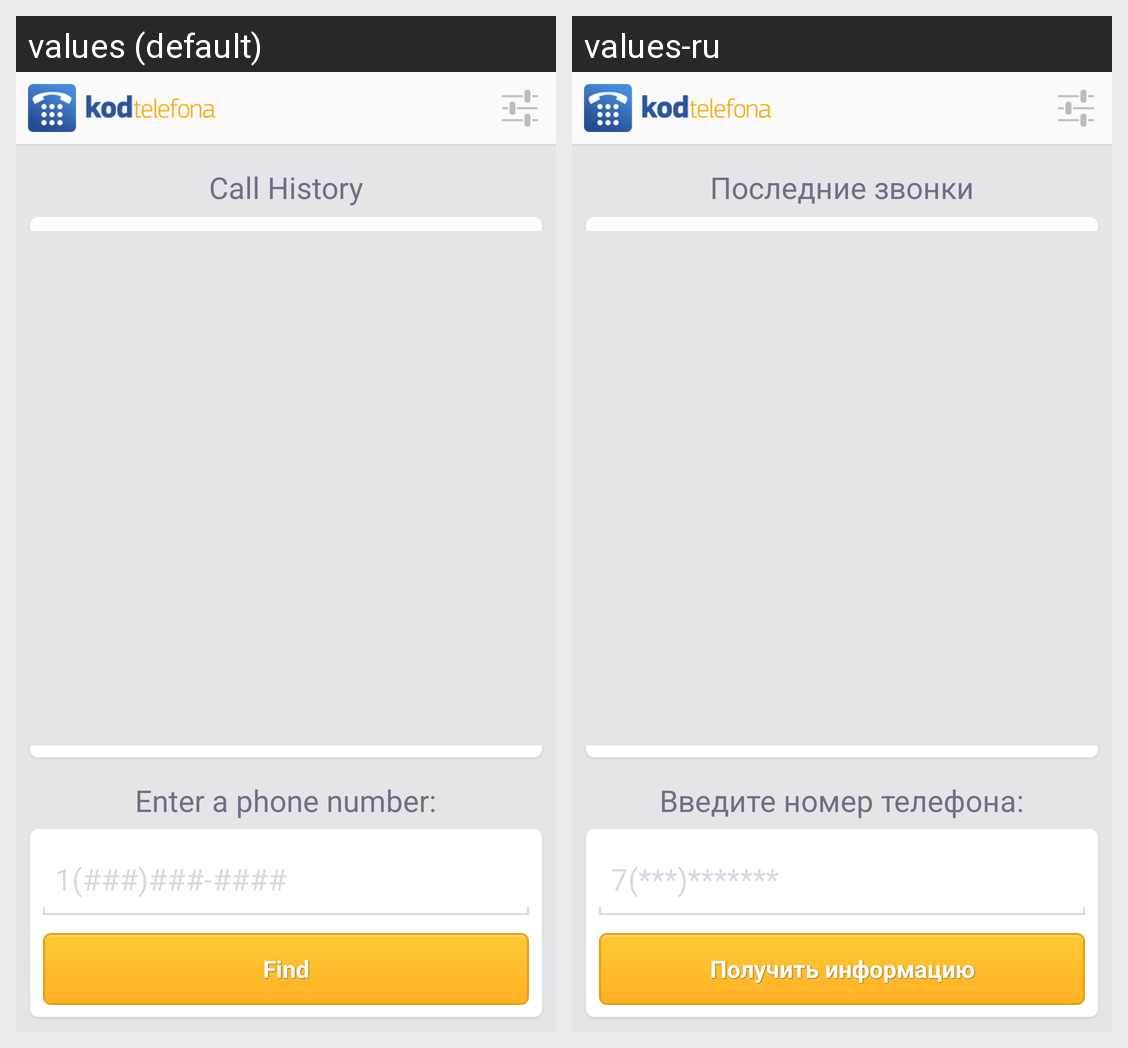

For this localized Android screen grid, give each drawn string resource with its value in every locale shown.
Android screen res/layout/request_phone_activity.xml rendered under 2 locales, left to right: values (default), values-ru. Device: Nexus 5 (rendered at 1080×1920; each locale shown at half size, 540×960, under a caption strip naming it); theme Theme.NoBackground.
Strings drawn on this screen, with the default value and each locale's value (text and hints the layout hard-codes, and strings that could not be matched under every locale, appear in the picture but are not listed):

search_from_log
  values: Call History
  values-ru: Последние звонки

input_phone_number
  values: Enter a phone number:
  values-ru: Введите номер телефона:

phone_hint
  values: 1(###)###-####
  values-ru: 7(***)*******

btn_send_request
  values: Find
  values-ru: Получить информацию
